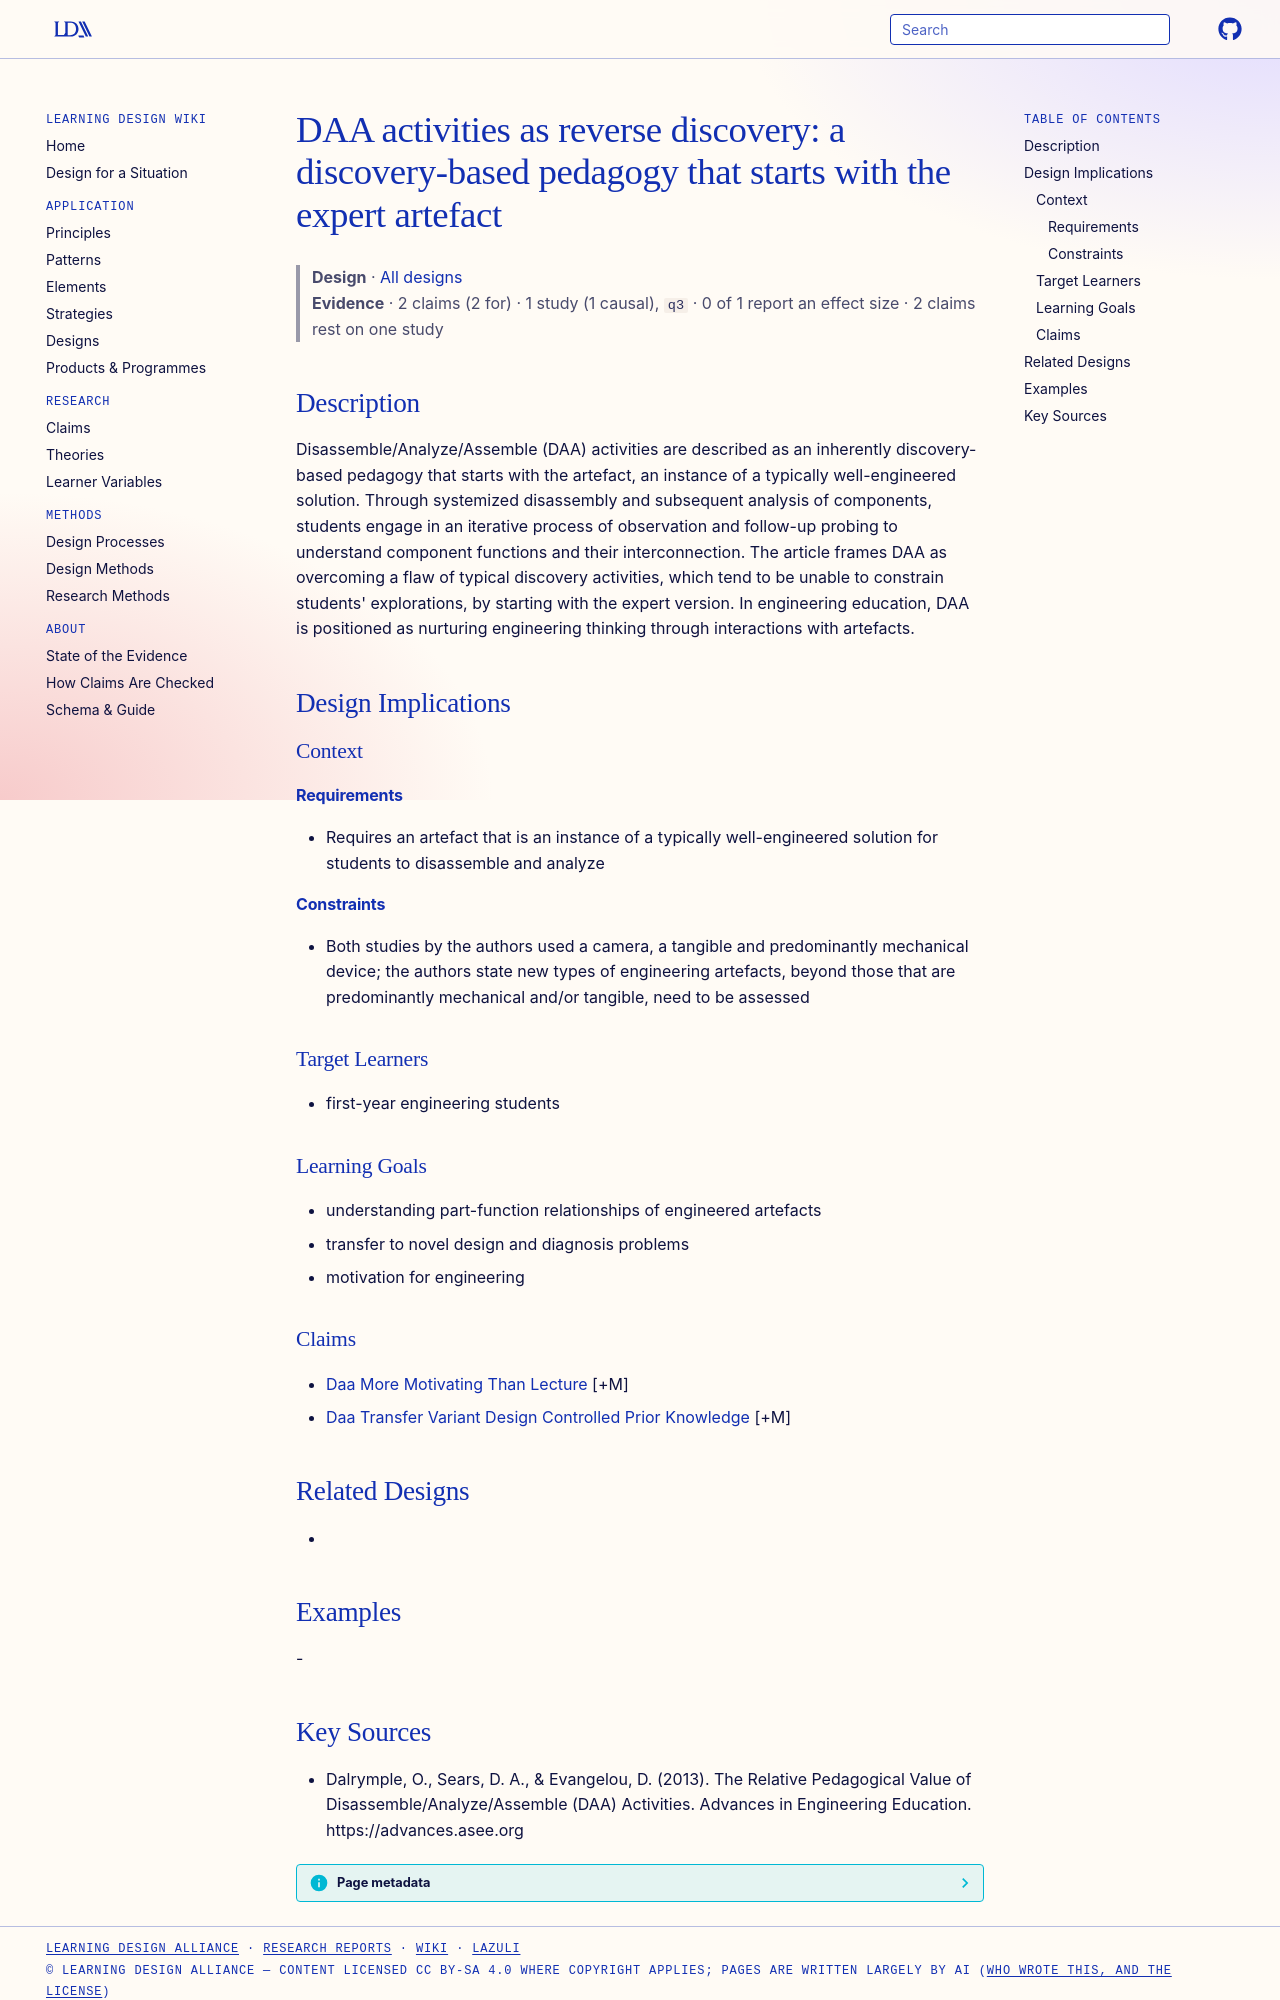

repository: Learning-Design-Alliance/learning-wiki · page: designs/daa-reverse-discovery-pedagogy/index.html · generator: mkdocs

---
type: design
id: daa-reverse-discovery-pedagogy
title: "DAA activities as reverse discovery: a discovery-based pedagogy that starts with the expert artefact"
description: Disassemble/Analyze/Assemble (DAA) activities are described as an inherently discovery-based pedagogy that starts with the artefact, an instance of a typically well-engineered solution.
status: review
generated:
  by: "process:settle-candidates"
  at: 2026-11-01
sources:
  - id: dalrymple-2013
    resource: "https://advances.asee.org"
    title: "Dalrymple, O., Sears, D. A., & Evangelou, D. (2013). The Relative Pedagogical Value of Disassemble/Analyze/Assemble (DAA) Activities. Advances in Engineering Education. https://advances.asee.org"
    author: "Dalrymple, O., Sears, D. A., & Evangelou, D"
---

# DAA activities as reverse discovery: a discovery-based pedagogy that starts with the expert artefact

> **Design** · [All designs](index.md)
> **Evidence** · 2 claims (2 for) · 1 study (1 causal), `q3` · 0 of 1 report an effect size · 2 claims rest on one study

## Description
Disassemble/Analyze/Assemble (DAA) activities are described as an inherently discovery-based pedagogy that starts with the artefact, an instance of a typically well-engineered solution. Through systemized disassembly and subsequent analysis of components, students engage in an iterative process of observation and follow-up probing to understand component functions and their interconnection. The article frames DAA as overcoming a flaw of typical discovery activities, which tend to be unable to constrain students' explorations, by starting with the expert version. In engineering education, DAA is positioned as nurturing engineering thinking through interactions with artefacts.

## Design Implications

### Context
#### Requirements
- Requires an artefact that is an instance of a typically well-engineered solution for students to disassemble and analyze
#### Constraints
- Both studies by the authors used a camera, a tangible and predominantly mechanical device; the authors state new types of engineering artefacts, beyond those that are predominantly mechanical and/or tangible, need to be assessed

### Target Learners
- first-year engineering students

### Learning Goals
- understanding part-function relationships of engineered artefacts
- transfer to novel design and diagnosis problems
- motivation for engineering

### Claims
- [Daa More Motivating Than Lecture](../claims/daa-more-motivating-than-lecture.md) [+M]
- [Daa Transfer Variant Design Controlled Prior Knowledge](../claims/daa-transfer-variant-design-controlled-prior-knowledge.md) [+M]

## Related Designs
- 

## Examples
-
